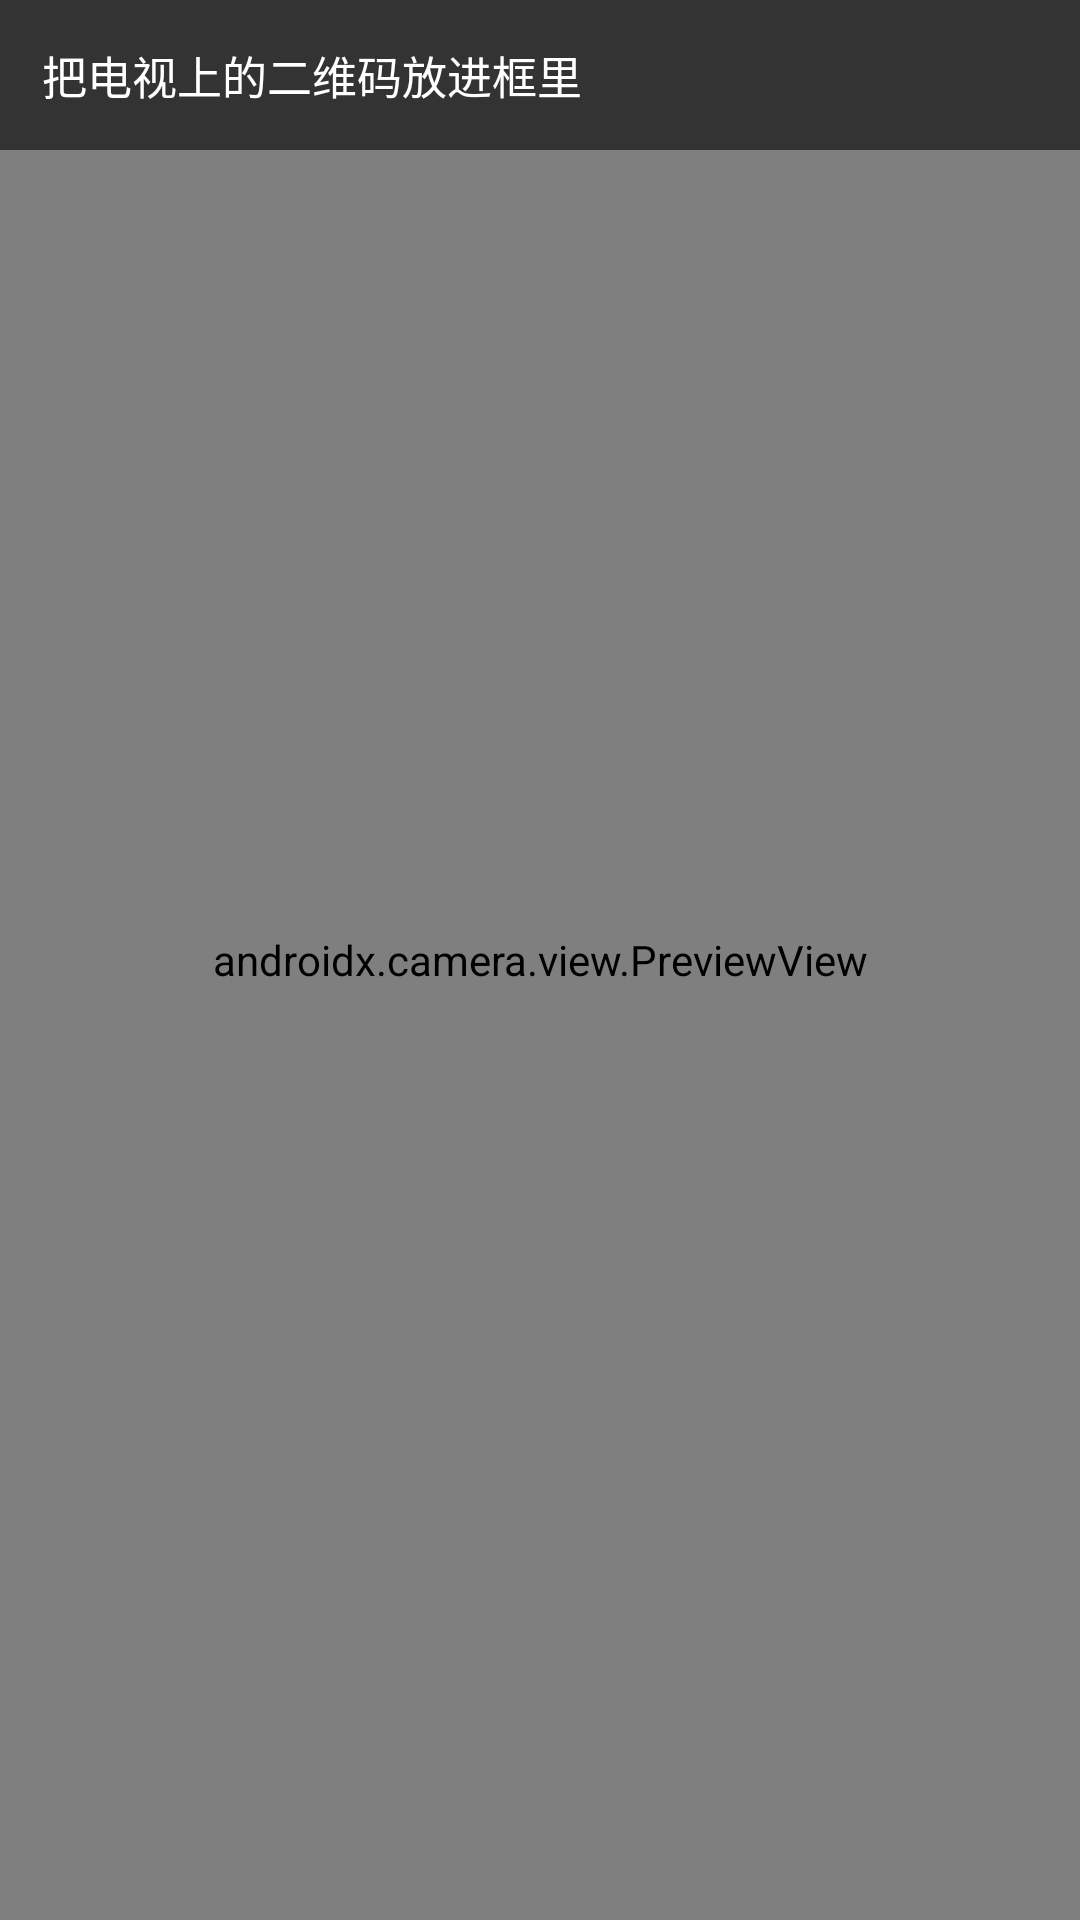

Produce the Android XML layout that renders to this screen, including the resource entries it uses.
<!-- AndroidManifest.xml: activity theme Theme.Zizvideo -->
<!-- res/layout/activity_scan.xml -->
<?xml version="1.0" encoding="utf-8"?>
<FrameLayout xmlns:android="http://schemas.android.com/apk/res/android"
    xmlns:app="http://schemas.android.com/apk/res-auto"
    android:id="@+id/scanRoot"
    android:layout_width="match_parent"
    android:layout_height="match_parent"
    android:background="#FF000000">

    <androidx.camera.view.PreviewView
        android:id="@+id/preview"
        android:layout_width="match_parent"
        android:layout_height="match_parent"
        app:implementationMode="performance"
        app:scaleType="fillCenter" />

    <TextView
        android:id="@+id/scanHint"
        android:layout_width="match_parent"
        android:layout_height="wrap_content"
        android:layout_gravity="top"
        android:background="#99000000"
        android:padding="14dp"
        android:text="把电视上的二维码放进框里"
        android:textColor="#FFFFFFFF"
        android:textSize="15sp" />
</FrameLayout>
<!-- resources referenced by this layout -->
<resources>
  <style name="Theme.Zizvideo" parent="Theme.Material3.Dark.NoActionBar">
          <item name="colorPrimary">#FF3B5B</item>
          <item name="android:statusBarColor">#FF101014</item>
          <item name="android:navigationBarColor">#FF101014</item>
          <item name="android:windowBackground">#FF101014</item>
      </style>
</resources>
